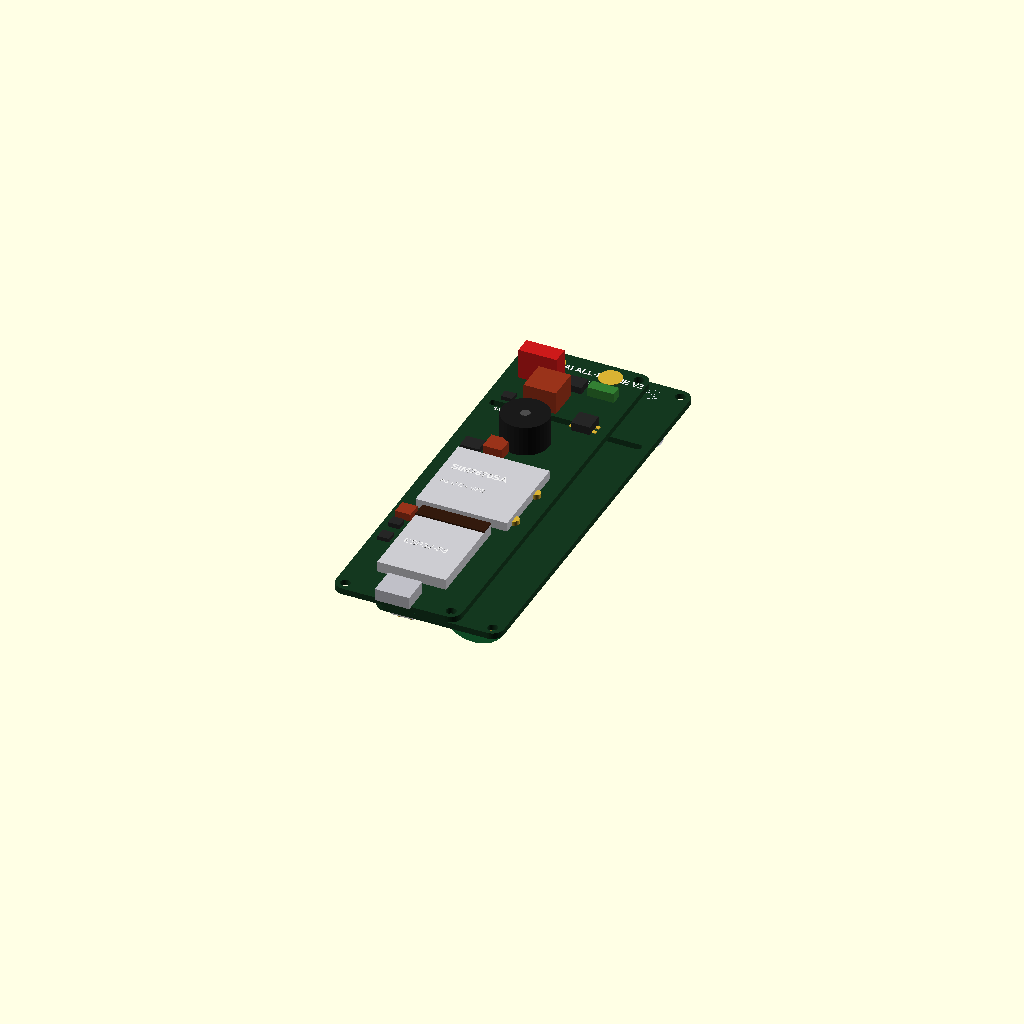
Cell 1: the model at its default parameters.
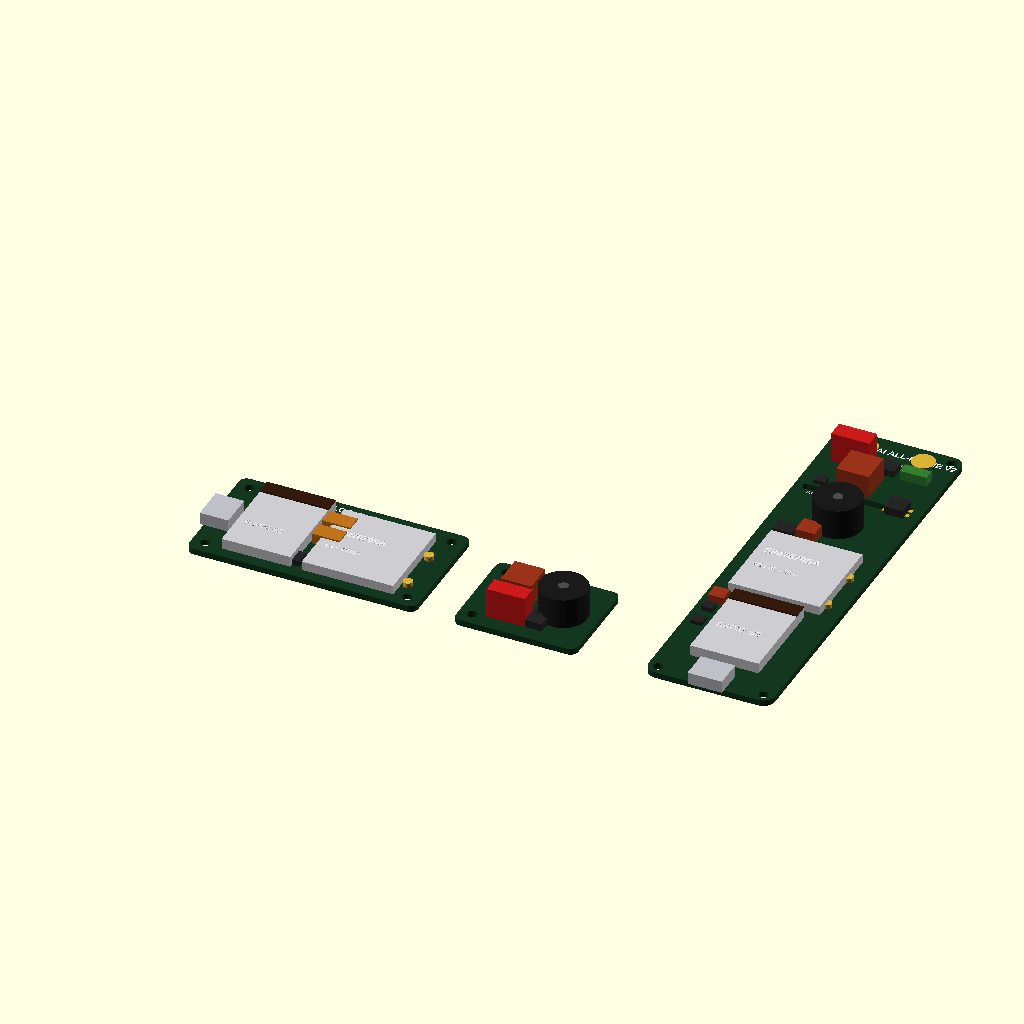
Cell 2 — board_option set to "ambas_comparativa", the other parameters unchanged.
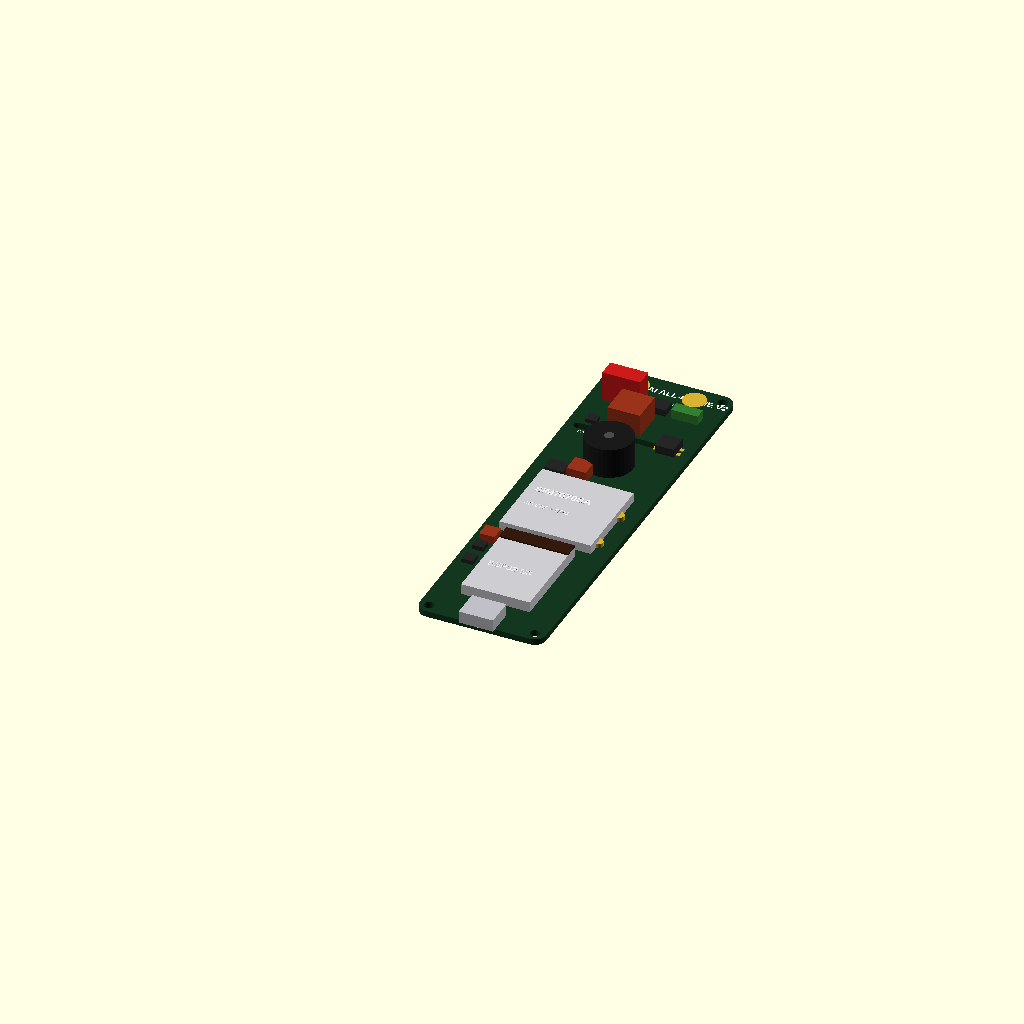
Cell 3: the same model with view_mode = "top".
All cells are drawn from one camera (rotation 55°, 0°, 25°, orthographic, colour scheme Cornfield), so only the parameter changes between them.
OpenSCAD source file docs/diseno_electronico_pcb/modelo_pcb_3d.scad:
// =============================================================================
// MODELADO 3D PARAMÉTRICO DE LAS PLACAS PCB - COLLARNET / COWAI V2
// Soporta Opción 1 (Modular 2 Placas) y Opción 2 (Monolítica All-In-One 110.6x33.1mm)
// =============================================================================

$fn = 36;

// Selector de Opción de Placa:
// "opcion1": 2 Placas Modulares (Lógica 60x32 mm + Potencia 32x26 mm)
// "opcion2": Placa Única Monolítica con Portapilas Integrado (110.6 x 33.1 mm)
// "ambas_comparativa": Despliega ambas opciones juntas para comparación dimensional
board_option = "opcion2"; // [opcion1, opcion2, ambas_comparativa]

// Selector de vista:
// "top": Solo Cara Superior con componentes SMT principales
// "bottom": Solo Cara Inferior con portapilas / pads / conectores
// "both_side_by_side": Ambas caras desplegadas (Arriba TOP, Abajo BOTTOM)
view_mode = "both_side_by_side"; // [top, bottom, both_side_by_side]

// Colores realistas
C_PCB = [0.08, 0.22, 0.12];        // Verde FR4 profesional oscuro
C_PAD = [0.85, 0.70, 0.20];        // Oro ENIG químico
C_SILK = [0.95, 0.95, 0.95];       // Serigrafía blanca
C_IC = [0.15, 0.15, 0.15];         // Epoxi negro de circuitos integrados
C_SHIELD = [0.80, 0.80, 0.82];     // Blindaje metálico niquelado (ESP32, SIM7670)
C_USB = [0.75, 0.75, 0.78];        // Conector USB niquelado
C_TANTALUM = [0.75, 0.45, 0.10];    // Amarillo/Naranja tantalio Case D
C_BUZZER = [0.10, 0.10, 0.10];      // Cilindro negro buzzer 95dB
C_COIL = [0.60, 0.20, 0.10];        // Mini bobina ferrita / hilo de cobre
C_CAP_HV = [0.80, 0.10, 0.10];      // Condensador rojo CBB21 1000V
C_ELECTRODE = [0.88, 0.88, 0.92];   // Pernos acero inox pulido M4
C_HOLDER = [0.18, 0.18, 0.20];      // Soporte plástico negro portapilas
C_CELL = [0.10, 0.50, 0.25];        // Celda Li-Ion 18650 verde esmeralda

// =============================================================================
// MÓDULOS OPCIÓN 1: MODULAR (LÓGICA 60x32 mm + POTENCIA 32x26 mm)
// =============================================================================

module pcb_logica_top() {
    color(C_PCB)
    difference() {
        hull() {
            translate([2, 2, 0]) cylinder(r=2, h=1.6);
            translate([58, 2, 0]) cylinder(r=2, h=1.6);
            translate([58, 30, 0]) cylinder(r=2, h=1.6);
            translate([2, 30, 0]) cylinder(r=2, h=1.6);
        }
        // 4 Taladros de fijación M2.5
        translate([3.5, 3.5, -0.5]) cylinder(d=2.6, h=2.6);
        translate([56.5, 3.5, -0.5]) cylinder(d=2.6, h=2.6);
        translate([56.5, 28.5, -0.5]) cylinder(d=2.6, h=2.6);
        translate([3.5, 28.5, -0.5]) cylinder(d=2.6, h=2.6);
    }
    
    // Serigrafía
    color(C_SILK) {
        translate([16, 28.5, 1.61]) linear_extrude(0.05) text("COWAI LOGIC V2", size=1.8, font="Liberation Sans:style=Bold");
        translate([40, 28.5, 1.61]) linear_extrude(0.05) text("60x32mm", size=1.4);
    }

    // ESP32-S3-WROOM-1 (18 x 25.5 x 2.8 mm)
    translate([8, 3, 1.6]) {
        color(C_SHIELD) cube([18, 25.5, 2.8]);
        color([0.2, 0.1, 0.05]) translate([0, 21.5, 2.8]) cube([18, 4, 0.4]);
        color(C_SILK) translate([2, 8, 2.85]) linear_extrude(0.05) text("ESP32-S3", size=1.6);
    }

    // SIM7670SA Módem (24 x 24 x 2.4 mm)
    translate([29, 3, 1.6]) {
        color(C_SHIELD) cube([24, 24, 2.4]);
        color(C_SILK) {
            translate([2, 14, 2.45]) linear_extrude(0.05) text("SIM7670SA", size=1.8, font="Liberation Sans:style=Bold");
            translate([2, 8, 2.45]) linear_extrude(0.05) text("4G + GNSS", size=1.3);
        }
    }

    // Conector USB-C en el borde izquierdo
    translate([-1, 10, 1.6]) color(C_USB) cube([7.5, 9, 3.2]);

    // Puertos IPEX RF
    color(C_PAD) {
        translate([54.5, 8, 1.6]) cylinder(d=2.5, h=1.2);
        translate([54.5, 20, 1.6]) cylinder(d=2.5, h=1.2);
    }

    // Condensadores Tantalio 220uF (2x Case D)
    color(C_TANTALUM) {
        translate([26.5, 14, 1.6]) cube([7.3, 4.3, 2.8]);
        translate([26.5, 20, 1.6]) cube([7.3, 4.3, 2.8]);
    }

    // ICs SMD
    color(C_IC) {
        translate([23, 4, 1.6]) cube([5, 4, 1.5]);      // CN3791 MPPT
        translate([18, 4, 1.6]) cube([3, 2.8, 1.2]);    // SY8089 Buck
        translate([10, 28, 1.6]) cube([3, 3, 1.0]);     // SC7A20 IMU
    }
}

module pcb_logica_bottom() {
    color(C_PCB)
    difference() {
        hull() {
            translate([2, 2, 0]) cylinder(r=2, h=1.6);
            translate([58, 2, 0]) cylinder(r=2, h=1.6);
            translate([58, 30, 0]) cylinder(r=2, h=1.6);
            translate([2, 30, 0]) cylinder(r=2, h=1.6);
        }
        translate([3.5, 3.5, -0.5]) cylinder(d=2.6, h=2.6);
        translate([56.5, 3.5, -0.5]) cylinder(d=2.6, h=2.6);
        translate([56.5, 28.5, -0.5]) cylinder(d=2.6, h=2.6);
        translate([3.5, 28.5, -0.5]) cylinder(d=2.6, h=2.6);
    }

    // Ranura Porta Nano-SIM Push-Pull (12.5 x 11.5 mm)
    translate([30, 8, 1.6]) {
        color(C_USB) cube([12.5, 11.5, 1.4]);
        color([0.2, 0.2, 0.2]) translate([2, 2, 0.5]) cube([9, 7.5, 0.8]);
    }

    // Conector Arnés Dorsal J5 (5 Pines)
    translate([8, 6, 1.6]) {
        color(C_PAD) {
            for(i=[0:4]) translate([i*2.5, 0, 0]) cube([1.5, 3, 0.2]);
        }
        color(C_SILK) {
            translate([18, 3.5, 1.61]) mirror([1,0,0]) linear_extrude(0.05) text("J5: ARNÉS DORSAL 5P", size=1.1);
        }
    }
}

module pcb_potencia_top() {
    color(C_PCB)
    difference() {
        hull() {
            translate([2, 2, 0]) cylinder(r=2, h=1.6);
            translate([30, 2, 0]) cylinder(r=2, h=1.6);
            translate([30, 24, 0]) cylinder(r=2, h=1.6);
            translate([2, 24, 0]) cylinder(r=2, h=1.6);
        }
        translate([3.5, 3.5, -0.5]) cylinder(d=2.6, h=2.6);
        translate([3.5, 22.5, -0.5]) cylinder(d=2.6, h=2.6);
    }

    // Serigrafía
    color(C_SILK) {
        translate([6, 23.5, 1.61]) linear_extrude(0.05) text("POWER & SHOCK", size=1.4, font="Liberation Sans:style=Bold");
    }

    // Buzzer Piezoeléctrico (D=12.4mm, H=8mm)
    translate([23, 13, 1.6]) {
        color(C_BUZZER) cylinder(d=12.4, h=8.0);
        color([0.3, 0.3, 0.3]) translate([0, 0, 7.8]) cylinder(d=2.5, h=0.3);
    }

    // Mini Bobina Flyback HV (8 x 8 x 6 mm)
    translate([7, 12, 1.6]) color(C_COIL) cube([8, 8, 6]);

    // Condensador Rojo CDI 0.1uF 1000V
    translate([7, 4, 1.6]) color(C_CAP_HV) cube([10, 4.5, 8]);

    // Optoacoplador EL817C + Tiristor
    color(C_IC) {
        translate([17, 4, 1.6]) cube([4.5, 4, 2.0]);
        translate([17, 9, 1.6]) cube([3, 2, 1.5]);
    }
}

module pcb_potencia_bottom() {
    color(C_PCB)
    difference() {
        hull() {
            translate([2, 2, 0]) cylinder(r=2, h=1.6);
            translate([30, 2, 0]) cylinder(r=2, h=1.6);
            translate([30, 24, 0]) cylinder(r=2, h=1.6);
            translate([2, 24, 0]) cylinder(r=2, h=1.6);
        }
        translate([3.5, 3.5, -0.5]) cylinder(d=2.6, h=2.6);
        translate([3.5, 22.5, -0.5]) cylinder(d=2.6, h=2.6);
    }

    // 2 Electrodos Inox M4
    translate([12, 13, 0]) {
        color(C_ELECTRODE) {
            cylinder(d=4.0, h=10);
            translate([0,0,10]) sphere(d=5.0);
        }
    }
    translate([24, 13, 0]) {
        color(C_ELECTRODE) {
            cylinder(d=4.0, h=10);
            translate([0,0,10]) sphere(d=5.0);
        }
    }

    // Conector Arnés J6 (5 Pines)
    translate([4, 6, 1.6]) {
        color(C_PAD) {
            for(i=[0:4]) translate([i*2.2, 0, 0]) cube([1.4, 2.8, 0.2]);
        }
        color(C_SILK) {
            translate([15, 3.5, 1.61]) mirror([1,0,0]) linear_extrude(0.05) text("J6: ARNÉS DORSAL", size=1.0);
        }
    }
}

// =============================================================================
// MÓDULOS OPCIÓN 2: MONOLÍTICA ALL-IN-ONE (110.6 x 33.1 mm)
// Compatible 100% con caja_3d/caja_lilygo_t7670x.scad (dx=27.75, dy=105.55mm)
// =============================================================================

mono_w = 33.1;
mono_l = 110.6;
mono_t = 1.6;
mono_dx = 27.75;
mono_dy = 105.55;

module pcb_monolitica_sustrato() {
    difference() {
        // Sustrato con esquinas redondeadas R=3.0mm
        hull() {
            translate([3, 3, 0]) cylinder(r=3, h=mono_t);
            translate([mono_w - 3, 3, 0]) cylinder(r=3, h=mono_t);
            translate([mono_w - 3, mono_l - 3, 0]) cylinder(r=3, h=mono_t);
            translate([3, mono_l - 3, 0]) cylinder(r=3, h=mono_t);
        }

        // 4 Taladros de fijación M2.5 coincidentes exactamente con los postes 3D
        translate([(mono_w - mono_dx)/2, (mono_l - mono_dy)/2, -0.5]) cylinder(d=2.6, h=mono_t + 1);
        translate([mono_w - (mono_w - mono_dx)/2, (mono_l - mono_dy)/2, -0.5]) cylinder(d=2.6, h=mono_t + 1);
        translate([mono_w - (mono_w - mono_dx)/2, mono_l - (mono_l - mono_dy)/2, -0.5]) cylinder(d=2.6, h=mono_t + 1);
        translate([(mono_w - mono_dx)/2, mono_l - (mono_l - mono_dy)/2, -0.5]) cylinder(d=2.6, h=mono_t + 1);

        // RANURA DE AISLAMIENTO FRESADA PASANTE 2.0 mm (CREEPAGE SLOT IEC 60664-1)
        // Ubicada a Y = 85.0 mm, longitud 23.0 mm (deja puente de borde para el optoacoplador)
        translate([2.0, 84.0, -0.5]) {
            hull() {
                translate([1.0, 1.0, 0]) cylinder(r=1.0, h=mono_t + 1);
                translate([22.0, 1.0, 0]) cylinder(r=1.0, h=mono_t + 1);
            }
        }
    }
}

module pcb_monolitica_top() {
    color(C_PCB) pcb_monolitica_sustrato();

    // Serigrafía de identificación
    color(C_SILK) {
        translate([6, 105.0, mono_t + 0.01]) linear_extrude(0.05) text("COWAI ALL-IN-ONE V2", size=1.8, font="Liberation Sans:style=Bold");
        translate([6, 101.5, mono_t + 0.01]) linear_extrude(0.05) text("110.6 x 33.1 mm · 4-LAYERS", size=1.2);
        translate([4, 82.5, mono_t + 0.01]) linear_extrude(0.05) text("BARRIER >5kV", size=1.0);
    }

    // 1. Conector USB-C en borde inferior
    translate([mono_w/2 - 4.5, -1.0, mono_t]) color(C_USB) cube([9.0, 7.5, 3.2]);

    // 2. Microcontrolador ESP32-S3-WROOM-1 (Y = 10 a 35.5 mm)
    translate([mono_w/2 - 9.0, 10.0, mono_t]) {
        color(C_SHIELD) cube([18.0, 25.5, 2.8]);
        color([0.2, 0.1, 0.05]) translate([0, 21.5, 2.8]) cube([18.0, 4.0, 0.4]); // Antena PCB
        color(C_SILK) translate([2, 10, 2.85]) linear_extrude(0.05) text("ESP32-S3", size=1.8);
    }

    // 3. Módem SIM7670SA 4G LTE + GNSS Combo (Y = 38 a 62 mm)
    translate([mono_w/2 - 12.0, 38.0, mono_t]) {
        color(C_SHIELD) cube([24.0, 24.0, 2.4]);
        color(C_SILK) {
            translate([2, 15, 2.45]) linear_extrude(0.05) text("SIM7670SA", size=2.0, font="Liberation Sans:style=Bold");
            translate([2, 9, 2.45]) linear_extrude(0.05) text("4G LTE + GPS", size=1.3);
        }
    }

    // Puertos IPEX u.FL RF
    color(C_PAD) {
        translate([mono_w - 4.5, 42.0, mono_t]) cylinder(d=2.5, h=1.2); // GPS
        translate([mono_w - 4.5, 54.0, mono_t]) cylinder(d=2.5, h=1.2); // LTE
    }

    // 4. Acelerómetro SC7A20 (Y = 22 mm, lateral)
    color(C_IC) translate([2.0, 22.0, mono_t]) cube([3.0, 3.0, 1.0]);

    // 5. Regulador Buck SY8089 3.3V + Inductor blindado 2.2uH (Y = 28 mm)
    color(C_IC) translate([2.0, 28.0, mono_t]) cube([3.0, 2.8, 1.2]);
    color(C_COIL) translate([2.0, 32.0, mono_t]) cube([4.0, 4.0, 2.0]);

    // 6. Cargador Solar MPPT CN3791 (Y = 64 mm)
    color(C_IC) translate([4.0, 64.0, mono_t]) cube([5.0, 4.0, 1.5]);
    color(C_COIL) translate([10.0, 64.0, mono_t]) cube([5.0, 5.0, 3.0]); // Inductor 10uH

    // 7. Zumbador Piezoeléctrico Pasivo Ø12.4mm x 8.0mm (Y = 71 mm)
    translate([mono_w/2, 74.0, mono_t]) {
        color(C_BUZZER) cylinder(d=12.4, h=8.0);
        color([0.3, 0.3, 0.3]) translate([0, 0, 7.8]) cylinder(d=2.5, h=0.3);
    }

    // 8. Optoacoplador EL817C cruzando la ranura de aislamiento (Y = 84 mm, X = 25 mm)
    translate([24.5, 82.5, mono_t]) {
        color(C_IC) cube([5.0, 5.0, 2.2]);
        color(C_PAD) {
            translate([-1, 1, 0]) cube([1, 1, 0.2]);
            translate([-1, 3, 0]) cube([1, 1, 0.2]);
            translate([5, 1, 0]) cube([1, 1, 0.2]);
            translate([5, 3, 0]) cube([1, 1, 0.2]);
        }
    }

    // 9. SECTOR DE ALTA TENSIÓN (Y = 86 a 110 mm)
    // Temporizador Watchdog 74LVC1G123
    color(C_IC) translate([4.0, 87.0, mono_t]) cube([3.0, 2.5, 1.0]);

    // Mini Bobina Flyback HV (3.7V -> 1000V)
    translate([10.0, 87.0, mono_t]) color(C_COIL) cube([8.5, 8.5, 6.0]);

    // Condensador CDI CBB21 0.1uF 1000V (0.05J)
    translate([4.0, 97.0, mono_t]) color(C_CAP_HV) cube([10.0, 4.5, 8.0]);

    // Tiristor SCR + Resistencia Limitadora 220R 2W
    color(C_IC) translate([16.0, 97.0, mono_t]) cube([4.5, 4.0, 1.8]);
    color([0.2, 0.5, 0.2]) translate([22.0, 97.0, mono_t]) cube([7.0, 3.0, 2.5]);

    // 2 Pads de salida para Electrodos Inox M4
    color(C_PAD) {
        translate([9.0, 106.0, mono_t]) cylinder(d=6.0, h=0.2);
        translate([24.0, 106.0, mono_t]) cylinder(d=6.0, h=0.2);
    }
}

module pcb_monolitica_bottom() {
    color(C_PCB) pcb_monolitica_sustrato();

    // Serigrafía Cara Inferior
    color(C_SILK) {
        translate([mono_w - 6, 105.0, mono_t + 0.01]) mirror([1,0,0]) linear_extrude(0.05) text("BOTTOM: BATTERY & SIM", size=1.6);
        translate([mono_w - 6, 101.5, mono_t + 0.01]) mirror([1,0,0]) linear_extrude(0.05) text("STANDOFF CAVITY: 24.5mm", size=1.2);
    }

    // 1. BASE / PORTAPILAS INTEGRADO 18650 (Keystone 1042 Clips SMD)
    // Spanning de Y = 16 mm a Y = 92 mm (longitud 76 mm)
    translate([mono_w/2, 54.0, mono_t]) {
        // Clips de contacto metálicos en extremos
        color(C_PAD) {
            translate([-6.0, -38.0, 0]) cube([12.0, 4.0, 12.0]); // Polo Negativo (-)
            translate([-6.0, 34.0, 0]) cube([12.0, 4.0, 12.0]);  // Polo Positivo (+)
        }
        // Celda Li-Ion 18650 simulada (D=18.5mm, L=65.0mm)
        translate([0, 0, 9.5]) {
            rotate([-90, 0, 0]) {
                color(C_CELL) cylinder(d=18.5, h=65.0, center=true);
                // Borne positivo dorado
                translate([0, 0, 32.5]) color(C_PAD) cylinder(d=6.0, h=1.5);
            }
        }
    }

    // 2. Ranura Porta Nano-SIM Push-Pull (Y = 10 mm, lateral a la batería)
    translate([2.0, 6.0, mono_t]) {
        color(C_USB) cube([12.5, 11.5, 1.4]);
        color([0.2, 0.2, 0.2]) translate([2, 2, 0.5]) cube([9.0, 7.5, 0.8]);
    }

    // 3. Conector JST Entrada Solar (Paneles Solares)
    translate([mono_w - 8.0, 6.0, mono_t]) {
        color([0.9, 0.9, 0.9]) cube([6.0, 8.0, 5.0]);
        color(C_PAD) {
            translate([1.5, 2, 5]) cylinder(d=0.8, h=1.5);
            translate([4.5, 2, 5]) cylinder(d=0.8, h=1.5);
        }
    }

    // 4. 2 Condensadores Tantalio 220uF bajo el módem SIM7670
    color(C_TANTALUM) {
        translate([2.5, 42.0, mono_t]) cube([7.3, 4.3, 2.8]);
        translate([2.5, 48.0, mono_t]) cube([7.3, 4.3, 2.8]);
    }

    // 5. Electrodos Inox M4 sobresaliendo hacia el cuello
    translate([9.0, 106.0, 0]) {
        color(C_ELECTRODE) {
            cylinder(d=4.0, h=12.0);
            translate([0, 0, 12.0]) sphere(d=5.5);
        }
    }
    translate([24.0, 106.0, 0]) {
        color(C_ELECTRODE) {
            cylinder(d=4.0, h=12.0);
            translate([0, 0, 12.0]) sphere(d=5.5);
        }
    }
}

// =============================================================================
// RENDERIZADO GLOBAL SEGÚN OPCIONES
// =============================================================================

if (board_option == "opcion1") {
    // Renderizado Opción 1: Modular (Lógica + Potencia)
    if (view_mode == "top") {
        pcb_logica_top();
        translate([70, 0, 0]) pcb_potencia_top();
    } else if (view_mode == "bottom") {
        rotate([180, 0, 0]) pcb_logica_bottom();
        translate([70, 0, 0]) rotate([180, 0, 0]) pcb_potencia_bottom();
    } else {
        // Both sides
        translate([0, 15, 0]) pcb_logica_top();
        translate([70, 15, 0]) pcb_potencia_top();
        translate([0, -25, 0]) rotate([180, 0, 0]) pcb_logica_bottom();
        translate([70, -25, 0]) rotate([180, 0, 0]) pcb_potencia_bottom();
    }
} else if (board_option == "opcion2") {
    // Renderizado Opción 2: Monolítica Integrada All-In-One (110.6 x 33.1 mm)
    if (view_mode == "top") {
        pcb_monolitica_top();
    } else if (view_mode == "bottom") {
        rotate([180, 0, 0]) pcb_monolitica_bottom();
    } else {
        // Both sides side-by-side
        translate([-22, 0, 0]) pcb_monolitica_top();
        translate([22, 0, 0]) rotate([0, 180, 0]) pcb_monolitica_bottom();
    }
} else {
    // Comparativa Directa Ambas Opciones Lado a Lado
    // Izquierda: Opción 1 Modular (60x32 + 32x26)
    translate([-60, 0, 0]) {
        pcb_logica_top();
        translate([70, 0, 0]) pcb_potencia_top();
    }
    // Derecha: Opción 2 Monolítica (110.6x33.1)
    translate([60, 0, 0]) {
        pcb_monolitica_top();
    }
}
Parameter table extracted from the source (name, type, default, range or options):
board_option: string, default "opcion2", options "opcion1", "opcion2", "ambas_comparativa"
view_mode: string, default "both_side_by_side", options "top", "bottom", "both_side_by_side"
C_PCB: vector, default [0.08, 0.22, 0.12]
C_PAD: vector, default [0.85, 0.7, 0.2]
C_SILK: vector, default [0.95, 0.95, 0.95]
C_IC: vector, default [0.15, 0.15, 0.15]
C_SHIELD: vector, default [0.8, 0.8, 0.82]
C_USB: vector, default [0.75, 0.75, 0.78]
C_TANTALUM: vector, default [0.75, 0.45, 0.1]
C_BUZZER: vector, default [0.1, 0.1, 0.1]
C_COIL: vector, default [0.6, 0.2, 0.1]
C_CAP_HV: vector, default [0.8, 0.1, 0.1]
C_ELECTRODE: vector, default [0.88, 0.88, 0.92]
C_HOLDER: vector, default [0.18, 0.18, 0.2]
C_CELL: vector, default [0.1, 0.5, 0.25]
